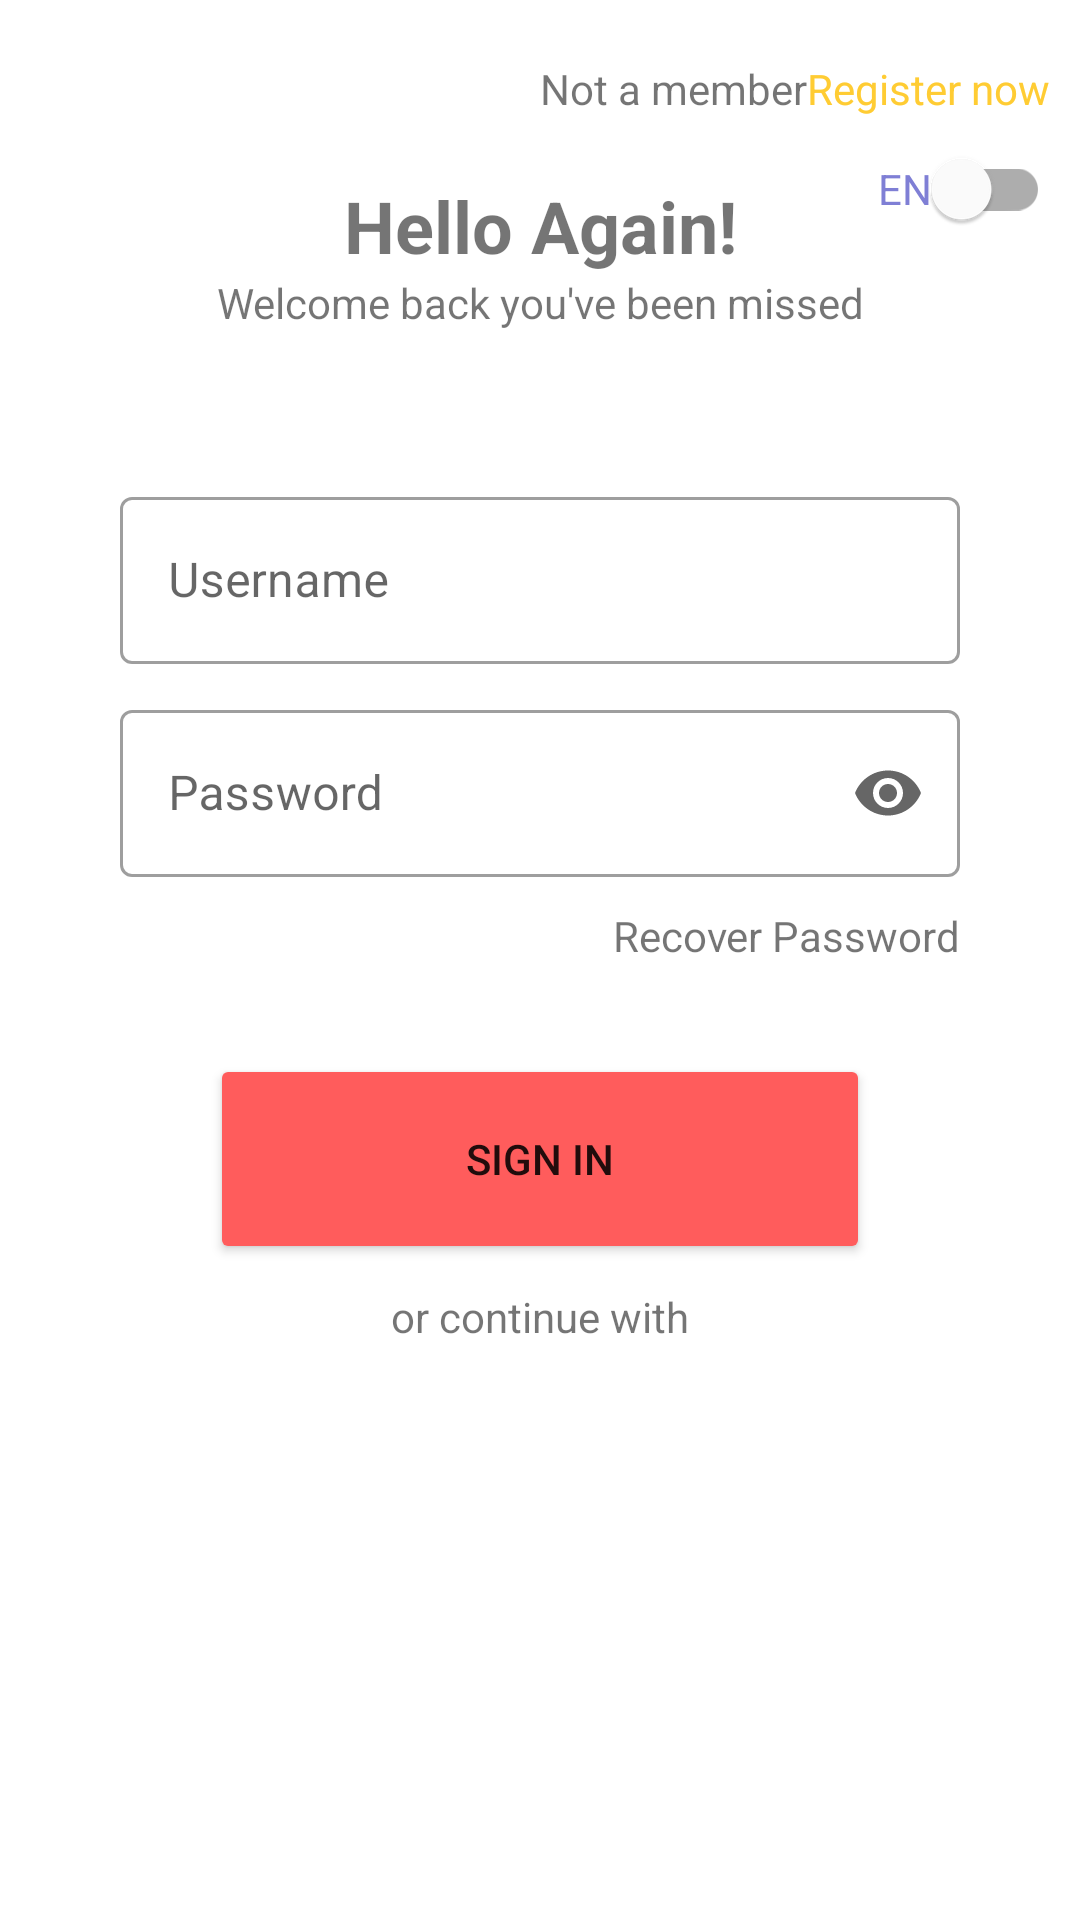

Android layout source for this screen:
<!-- AndroidManifest.xml: application theme Theme.Activityflow -->
<!-- res/layout/activity_main.xml -->
<?xml version="1.0" encoding="utf-8"?>
<androidx.constraintlayout.widget.ConstraintLayout xmlns:android="http://schemas.android.com/apk/res/android"
    xmlns:app="http://schemas.android.com/apk/res-auto"
    xmlns:tools="http://schemas.android.com/tools"
    android:layout_width="match_parent"
    android:layout_height="match_parent"

    tools:context=".LoginActivity"
    tools:ignore="MissingClass">

    <TextView
        android:id="@+id/text1"
        android:layout_width="wrap_content"
        android:layout_height="wrap_content"
        android:layout_marginTop="20dp"
        android:text="@string/text1"
        app:layout_constraintEnd_toStartOf="@id/text2"
        app:layout_constraintTop_toTopOf="parent" />

    <TextView
        android:id="@+id/text2"
        android:layout_width="wrap_content"
        android:layout_height="wrap_content"
        android:layout_marginRight="10dp"
        android:text="@string/hyperlink"
        android:textColor="@color/textbody"
        app:layout_constraintEnd_toEndOf="parent"
        app:layout_constraintTop_toTopOf="@id/text1" />


    <TextView
        android:id="@+id/text3"
        android:layout_width="wrap_content"
        android:layout_height="wrap_content"
        android:layout_marginTop="20dp"
        android:text="@string/text3"
        android:textSize="24sp"
        android:textStyle="bold"
        app:layout_constraintBottom_toTopOf="@+id/text4"
        app:layout_constraintLeft_toLeftOf="parent"
        app:layout_constraintRight_toRightOf="parent"
        app:layout_constraintTop_toBottomOf="@id/text1" />

    <TextView
        android:id="@+id/text4"
        android:layout_width="wrap_content"
        android:layout_height="wrap_content"
        android:text="@string/text4"
        android:textSize="14sp"
        app:layout_constraintLeft_toLeftOf="parent"
        app:layout_constraintRight_toRightOf="parent"
        app:layout_constraintTop_toBottomOf="@id/text3" />

    <androidx.constraintlayout.widget.ConstraintLayout
        android:layout_width="match_parent"
        android:layout_height="wrap_content"
        android:id="@+id/fields"
        app:layout_constraintTop_toBottomOf="@id/text4"
        android:layout_marginTop="50dp"
        android:layout_marginHorizontal="40dp"
        >

        <com.google.android.material.textfield.TextInputLayout
            android:id="@+id/textField"
            style="@style/Widget.MaterialComponents.TextInputLayout.OutlinedBox"
            android:layout_width="0dp"
            android:layout_height="wrap_content"
            app:layout_constraintTop_toTopOf="parent"
            app:layout_constraintStart_toStartOf="parent"
            app:layout_constraintEnd_toEndOf="parent"
            android:hint="@string/mainusername"
            >

            <com.google.android.material.textfield.TextInputEditText
                android:id="@+id/mainusername"
                android:layout_width="match_parent"
                android:layout_height="wrap_content"
                android:inputType="textEmailAddress"
                 />

        </com.google.android.material.textfield.TextInputLayout>

        <com.google.android.material.textfield.TextInputLayout
            android:id="@+id/password"
            style="@style/Widget.MaterialComponents.TextInputLayout.OutlinedBox"
            android:layout_width="0dp"
            android:layout_height="wrap_content"
            app:layout_constraintStart_toStartOf="parent"
            app:layout_constraintEnd_toEndOf="parent"
            android:layout_marginTop="10dp"
            app:layout_constraintTop_toBottomOf="@id/textField"
            app:endIconMode="password_toggle"
            android:hint="@string/passwordfield"
           >


            <com.google.android.material.textfield.TextInputEditText
                android:id="@+id/passwordfield"
                android:layout_width="match_parent"
                android:layout_height="wrap_content"
                android:inputType="textPassword"
                />

        </com.google.android.material.textfield.TextInputLayout>

        <TextView
            android:id="@+id/recover"
            android:layout_width="wrap_content"
            android:layout_height="wrap_content"
            android:layout_marginTop="10dp"
            android:text="@string/recover"
            app:layout_constraintRight_toRightOf="parent"
            app:layout_constraintTop_toBottomOf="@id/password" />

        <Button
            android:id="@+id/signin"
            android:layout_width="match_parent"
            android:layout_height="70dp"
            android:layout_margin="30dp"
            android:layout_marginStart="32dp"
            android:backgroundTint="@color/red"
            android:text="@string/signin"

            app:layout_constraintStart_toStartOf="parent"
            app:layout_constraintTop_toBottomOf="@id/recover" />

    </androidx.constraintlayout.widget.ConstraintLayout>

    <TextView
    android:id="@+id/continuewith"
    android:layout_width="wrap_content"
    android:layout_height="wrap_content"
    android:text="@string/continuewith"
    android:textSize="14sp"
        android:layout_marginTop="8dp"
    app:layout_constraintLeft_toLeftOf="parent"
    app:layout_constraintRight_toRightOf="parent"
    app:layout_constraintTop_toBottomOf="@id/fields" />

    <ImageButton
        android:id="@+id/googleicon"
        android:layout_width="70dp"
        android:layout_height="70dp"
        android:src="@drawable/apple"
        android:layout_marginTop="20dp"
        android:backgroundTint="#00000000"
        android:scaleType="fitCenter"
        app:layout_constraintTop_toBottomOf="@+id/continuewith"
        app:layout_constraintStart_toStartOf="parent"
        app:layout_constraintEnd_toEndOf="parent"
        >
    </ImageButton>

    <ImageButton
        android:id="@+id/appleicon"
        android:layout_width="70dp"
        android:layout_height="70dp"
        android:src="@drawable/google1"
        android:layout_marginTop="20dp"
        android:scaleType="fitCenter"
        android:backgroundTint="#00000000"
        app:layout_constraintTop_toBottomOf="@+id/continuewith"
       app:layout_constraintRight_toLeftOf="@id/googleicon"
        android:paddingRight="10dp"
        >
    </ImageButton>

    <ImageButton
        android:id="@+id/fbicon"
        android:layout_width="70dp"
        android:layout_height="70dp"
        android:layout_marginTop="20dp"
        android:backgroundTint="#00000000"
        android:paddingLeft="10dp"
        android:src="@drawable/facebook"
        android:scaleType="fitCenter"
        app:layout_constraintLeft_toRightOf="@id/googleicon"
        app:layout_constraintTop_toBottomOf="@+id/continuewith"></ImageButton>

    <com.google.android.material.switchmaterial.SwitchMaterial
        android:id="@+id/switch1"
        android:layout_width="wrap_content"
        android:layout_height="wrap_content"
        android:layout_marginRight="10dp"
        android:checked="false"
        android:switchPadding="5dp"
        android:text="EN"
        android:textColor="@color/bluest"
        android:textSize="14sp"
        android:thumbTint="@color/bluest"
        android:trackTint="@color/bluest"
        app:layout_constraintRight_toRightOf="parent"
        app:layout_constraintTop_toBottomOf="@id/text2" />











</androidx.constraintlayout.widget.ConstraintLayout>
<!-- resources referenced by this layout -->
<resources>
  <color name="bluest">#7F7FD5</color>
  <color name="red">#FF5C5C</color>
  <color name="textbody">#ffcc33</color>
  <string name="continuewith">or continue with</string>
  <string name="hyperlink">Register now</string>
  <string name="mainusername">Username</string>
  <string name="passwordfield">Password</string>
  <string name="recover">Recover Password</string>
  <string name="signin">Sign in</string>
  <string name="text1">Not a member</string>
  <string name="text3">Hello Again!</string>
  <string name="text4">Welcome back you\'ve been missed</string>
  <style name="Theme.Activityflow" parent="Theme.MaterialComponents.DayNight.DarkActionBar">
          
          <item name="colorPrimary">@color/purple_500</item>
          <item name="colorPrimaryVariant">@color/purple_700</item>
          <item name="colorOnPrimary">@color/white</item>
          
          <item name="colorSecondary">@color/teal_200</item>
          <item name="colorSecondaryVariant">@color/teal_700</item>
          <item name="colorOnSecondary">@color/black</item>
          
          <item name="android:statusBarColor" tools:targetApi="l">?attr/colorPrimaryVariant</item>
          
      </style>
  <color name="purple_500">#FF6200EE</color>
  <color name="purple_700">#FF3700B3</color>
  <color name="white">#FFFFFFFF</color>
  <color name="teal_200">#FF03DAC5</color>
  <color name="teal_700">#FF018786</color>
  <color name="black">#FF000000</color>
</resources>
